Image classification data set "data" (DenizAltunkapan/greek-letters-cnn on GitHub). Class labels (21): alpha, beta, chi, delta, epsilon, eta, gamma, iota, kappa, lambda, lamda, omega, omicron, phi, psi, rho, sigma, tau, theta, upsilon, zeta.

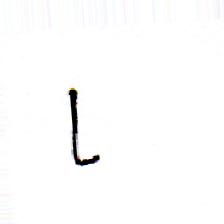
Label: iota

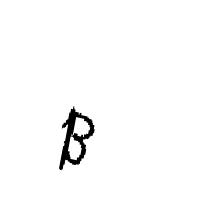
Label: beta

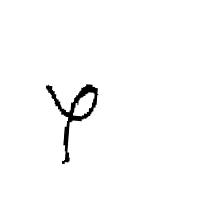
Label: phi

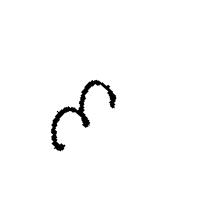
Label: epsilon

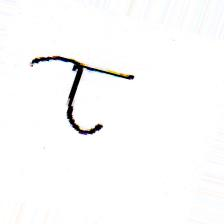
Label: tau

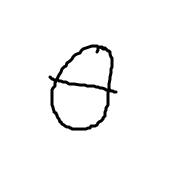
Label: theta
